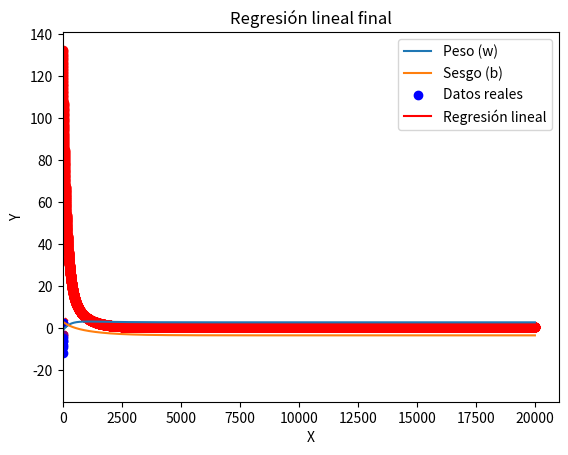

Python code for this plot:
import matplotlib.pyplot as plt
import numpy as np

def Auxiliar(w, b):
    yhat = Prediccion(x, w, b)
    error = MSE(y, yhat)
    return error 

def Prediccion(datos, w, b):
    yhat = [w*x + b for x in datos]
    return yhat

def MSE(reales, predichos):
    lista = [(r-p) ** 2 for r, p in zip(reales, predichos)]
    promedio = sum(lista) / len(lista)
    return promedio

def Actualizar(X, y, W, b, alpha):
    dL_dw, dL_db = Gradientes(X, y, W, b)
    W = W - alpha * dL_dw
    b = b - alpha * dL_db
    return W, b

def Gradientes(X, y, W, b):
    yhat = Prediccion(X, W, b)
    dL_dw = np.dot(X, (yhat - y)) / len(X)
    dL_db = np.mean(yhat - y)
    return dL_dw, dL_db

def Entrenamiento(DatosEntrada, DatosSalida, w0, b0, NumEpocas, alpha):
    errores = []
    pesos = []
    sesgos = []
    for epoca in range(NumEpocas):
        ## Predicción
        yhat = Prediccion(DatosEntrada, w0, b0)

        ## Cálculo del error
        error = MSE(DatosSalida, yhat)
        errores.append(error)

        ## Actualizar
        w0, b0 = Actualizar(DatosEntrada, DatosSalida, w0, b0, alpha)
        pesos.append(w0)
        sesgos.append(b0)
        print(f'Época {epoca+1}: Error = {error}, w = {w0}, b = {b0}')

    return w0, b0, errores, pesos, sesgos

x = np.array([-0.2, -2.9, 2.2, -0.5, -1, -2, 1.8, -2.2]) # Entrada
y = np.array([-4.55, -11.85, 2.69, -6.05, -6.22, -8.18, 2.47, -8.98]) # Reales
w = -1.3
b = 3.2
muchosPesos = np.linspace(-5,5,10) # lo pone en notacion matricial
muchos_sesgos = np.linspace(-35, 35, 10)

w_final, b_final, errores, pesos, sesgos = Entrenamiento(x, y, w, b, 20000, alpha=0.001)


#antes del cambio
mapa_errores=[[Auxiliar(w,b) for w in muchosPesos] for b in muchos_sesgos]
plt.contourf(muchosPesos, muchos_sesgos, mapa_errores, cmap = 'coolwarm') # frios son bajos y calientes son altos
plt.scatter(w, b, color="red", marker='X')
plt.scatter(2.80, -3.40, color="purple", marker='o') # minimo porque son los valores reales de C a F que es 1.8, 32
plt.show()


w = w_final
b = b_final

#despues del cambio
mapa_errores=[[Auxiliar(w,b) for w in muchosPesos] for b in muchos_sesgos]
plt.contourf(muchosPesos, muchos_sesgos, mapa_errores, cmap = 'coolwarm') # frios son bajos y calientes son altos
plt.scatter(w, b, color="red", marker='X')
plt.scatter(2.80, -3.40, color="purple", marker='o') # minimo porque son los valores reales de C a F que es 1.8, 32
plt.show()


# Gráfico de error durante el entrenamiento
plt.plot(range(1, len(errores)+1), errores, marker='o', linestyle='-', color="red")
plt.title('Error durante el entrenamiento')
plt.xlabel('Época')
plt.ylabel('Error')
plt.show()

# Gráfico de cómo cambian los pesos y el sesgo durante el entrenamiento
plt.plot(range(1, len(pesos)+1), pesos, label='Peso (w)')
plt.plot(range(1, len(sesgos)+1), sesgos, label='Sesgo (b)')
plt.title('Cambios en los pesos y el sesgo durante el entrenamiento')
plt.xlabel('Época')
plt.ylabel('Valor')
plt.legend()
plt.show()

# Gráfico de la regresión lineal final
plt.scatter(x, y, color='blue', label='Datos reales')
plt.plot(x, Prediccion(x, w_final, b_final), color='red', label='Regresión lineal')
plt.title('Regresión lineal final')
plt.xlabel('X')
plt.ylabel('Y')
plt.legend()
plt.show()

print(f'w final: {w_final}, b final: {b_final}')
